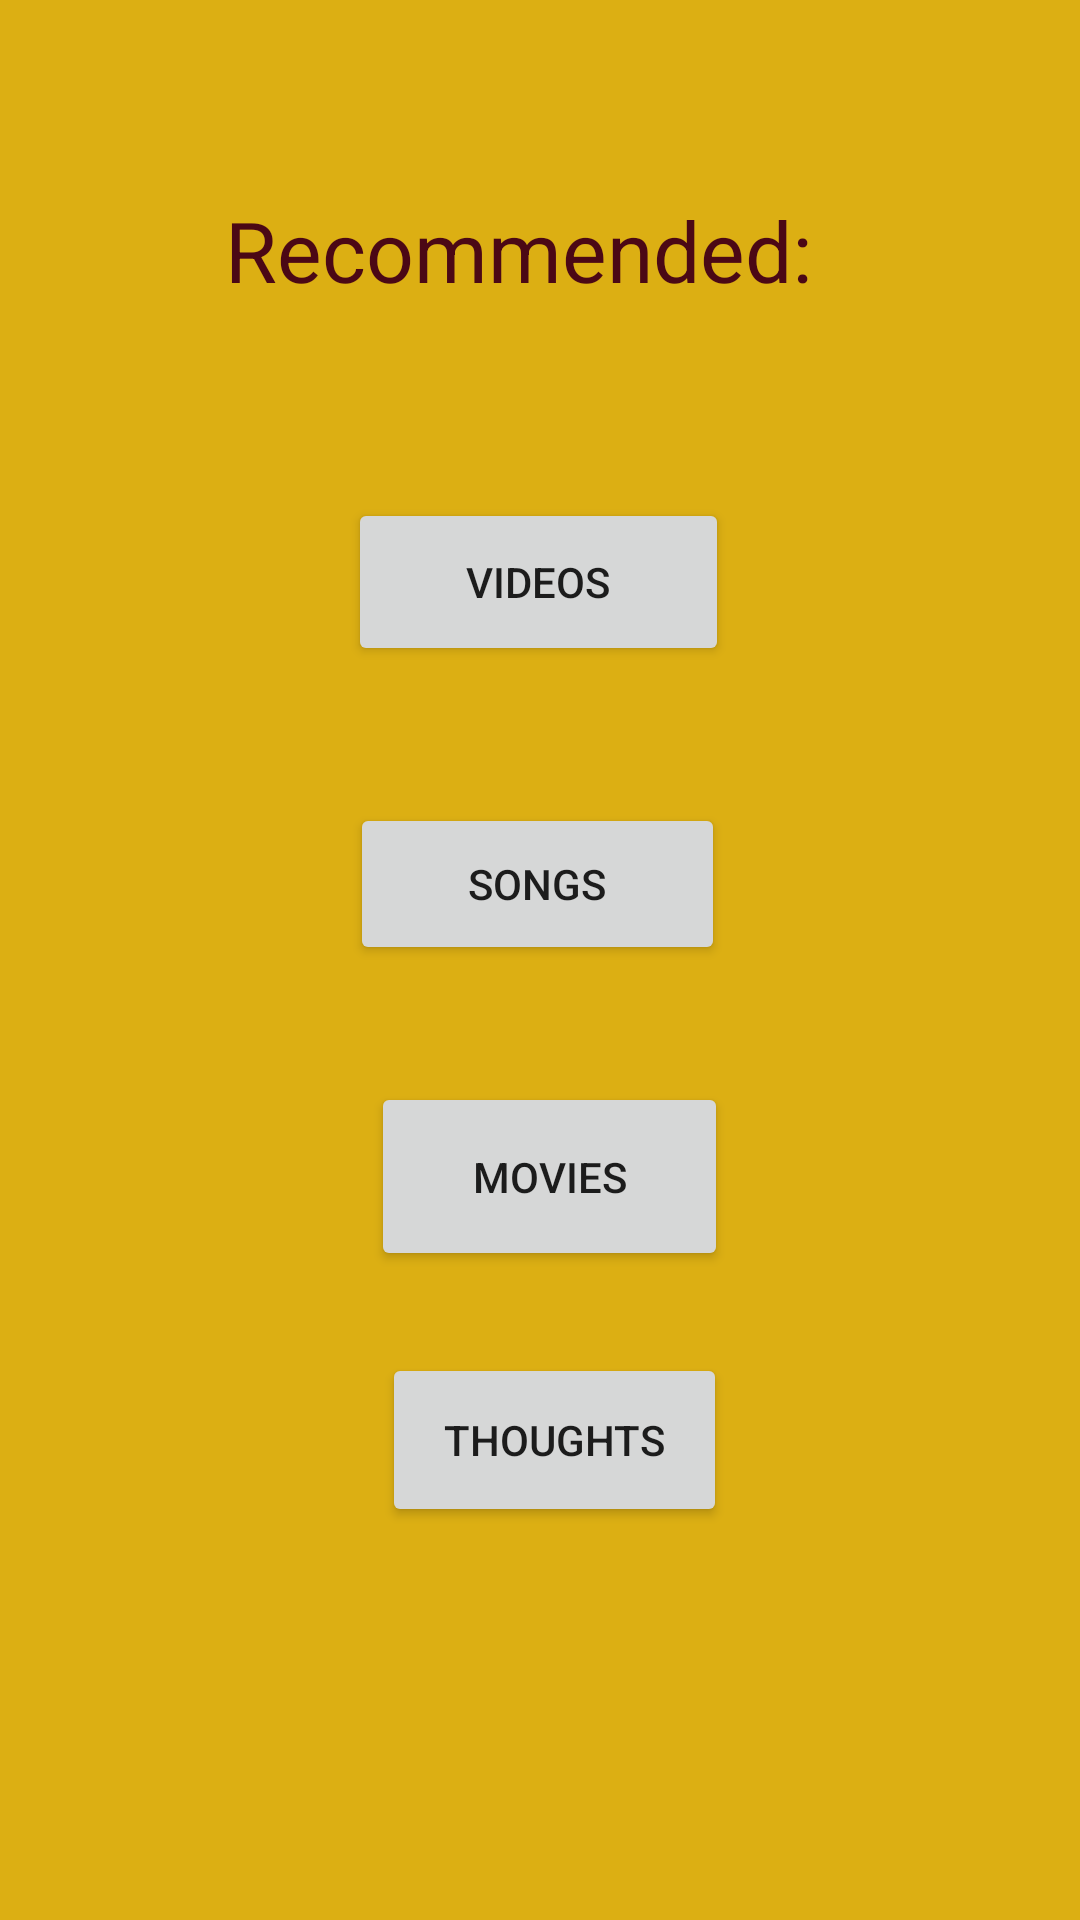

Here is an Android app screen rendered from its layout file. Give the layout XML and the strings, colors and styles it references.
<!-- AndroidManifest.xml: application theme AppTheme -->
<!-- res/layout/soso31.xml -->
<?xml version="1.0" encoding="utf-8"?>
<androidx.constraintlayout.widget.ConstraintLayout xmlns:android="http://schemas.android.com/apk/res/android"
    xmlns:app="http://schemas.android.com/apk/res-auto"
    xmlns:tools="http://schemas.android.com/tools"
    android:layout_width="match_parent"
    android:layout_height="match_parent"
    android:background="#DCAF13"
    android:orientation="vertical">

    <Button
        android:id="@+id/button12"
        android:layout_width="127dp"
        android:layout_height="56dp"
        android:text="Videos"
        app:layout_constraintBottom_toBottomOf="parent"
        app:layout_constraintEnd_toEndOf="parent"
        app:layout_constraintHorizontal_bias="0.498"
        app:layout_constraintStart_toStartOf="parent"
        app:layout_constraintTop_toTopOf="parent"
        app:layout_constraintVertical_bias="0.284" />

    <Button
        android:id="@+id/button13"
        android:layout_width="125dp"
        android:layout_height="54dp"
        android:text="Songs"
        app:layout_constraintBottom_toBottomOf="parent"
        app:layout_constraintEnd_toEndOf="parent"
        app:layout_constraintHorizontal_bias="0.496"
        app:layout_constraintStart_toStartOf="parent"
        app:layout_constraintTop_toTopOf="parent"
        app:layout_constraintVertical_bias="0.457" />

    <Button
        android:id="@+id/button14"
        android:layout_width="119dp"
        android:layout_height="63dp"
        android:text="Movies"
        app:layout_constraintBottom_toBottomOf="parent"
        app:layout_constraintEnd_toEndOf="parent"
        app:layout_constraintHorizontal_bias="0.513"
        app:layout_constraintStart_toStartOf="parent"
        app:layout_constraintTop_toTopOf="parent"
        app:layout_constraintVertical_bias="0.625" />

    <Button
        android:id="@+id/button15"
        android:layout_width="115dp"
        android:layout_height="58dp"
        android:text="Thoughts"
        app:layout_constraintBottom_toBottomOf="parent"
        app:layout_constraintEnd_toEndOf="parent"
        app:layout_constraintHorizontal_bias="0.52"
        app:layout_constraintStart_toStartOf="parent"
        app:layout_constraintTop_toTopOf="parent"
        app:layout_constraintVertical_bias="0.775" />

    <TextView
        android:id="@+id/textView7"
        android:layout_width="232dp"
        android:layout_height="57dp"
        android:text="Recommended:"
        android:textColor="#4B0815"
        android:textSize="28sp"
        app:layout_constraintBottom_toBottomOf="parent"
        app:layout_constraintEnd_toEndOf="parent"
        app:layout_constraintHorizontal_bias="0.586"
        app:layout_constraintStart_toStartOf="parent"
        app:layout_constraintTop_toTopOf="parent"
        app:layout_constraintVertical_bias="0.111" />
</androidx.constraintlayout.widget.ConstraintLayout>
<!-- resources referenced by this layout -->
<resources>
  <style name="AppTheme" parent="Theme.AppCompat.Light.DarkActionBar">
          
          <item name="colorPrimary">@color/colorPrimary</item>
          <item name="colorPrimaryDark">@color/colorPrimaryDark</item>
          <item name="colorAccent">@color/colorAccent</item>
      </style>
  <!-- not gathered from this repository: default colours our renderer supplied (Android Studio template values) -->
  <color name="colorPrimary">#FF6200EE</color>
  <color name="colorPrimaryDark">#FF3700B3</color>
  <color name="colorAccent">#FF03DAC5</color>
</resources>
